Image classification data set "Project_dataset_updated_split_OT" (FootOfTheFoot/garlic-grape-classifier on GitHub). Class labels (4): garlic bulb, garlic clove, green grape, other grape.

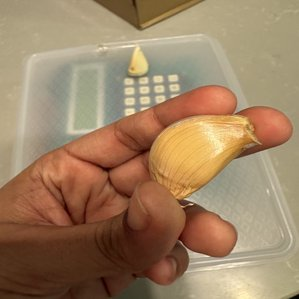
Label: garlic clove

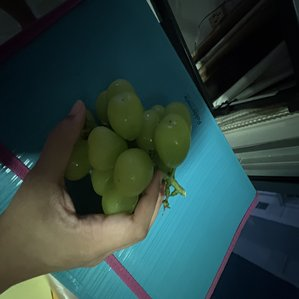
Label: green grape

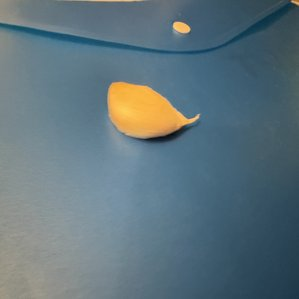
Label: garlic clove

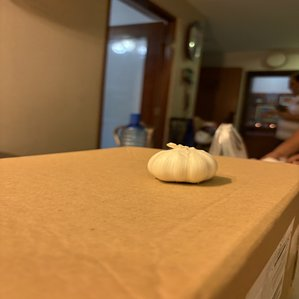
Label: garlic bulb

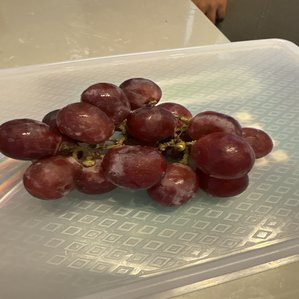
Label: other grape

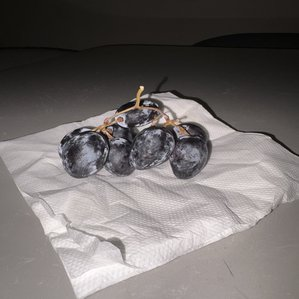
Label: other grape
